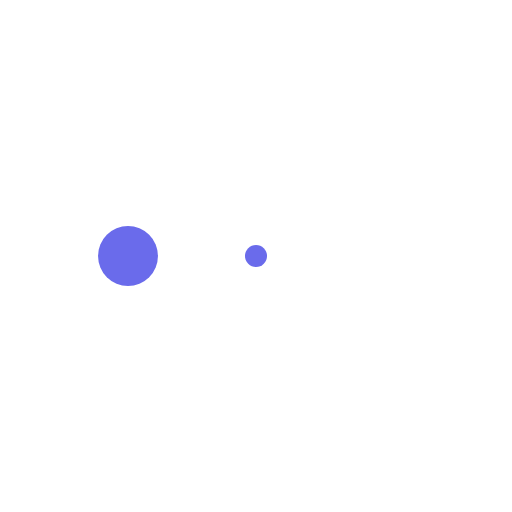
t = 0.00 s
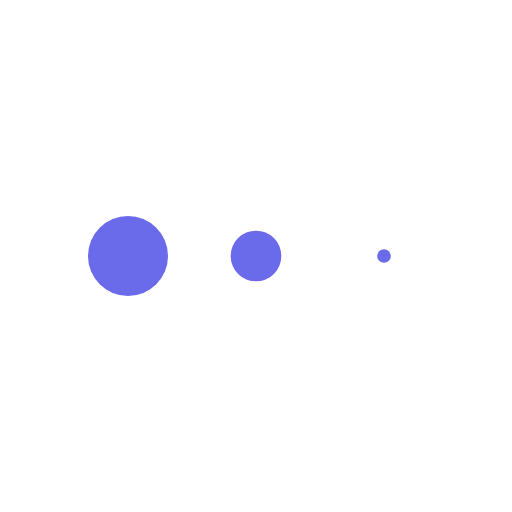
t = 0.13 s
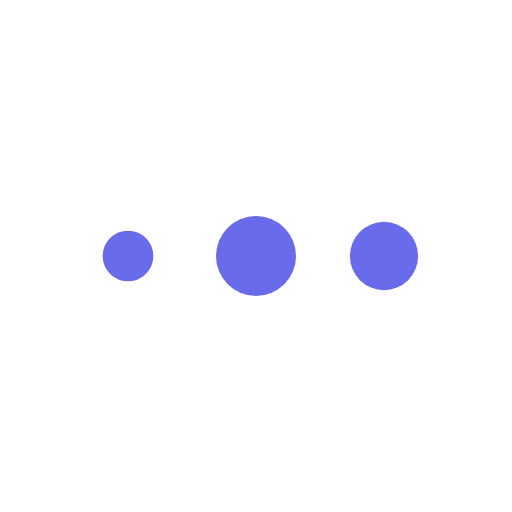
t = 0.38 s
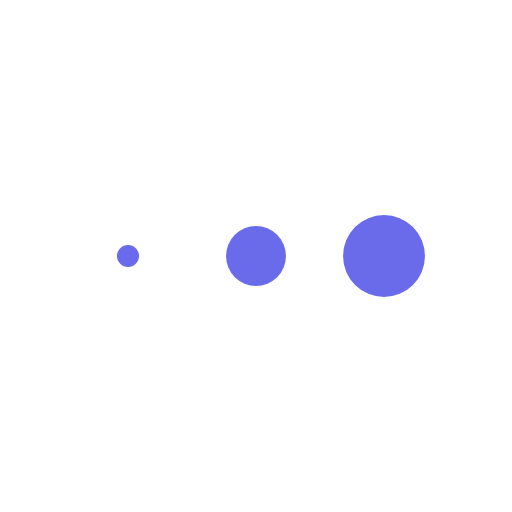
t = 0.50 s
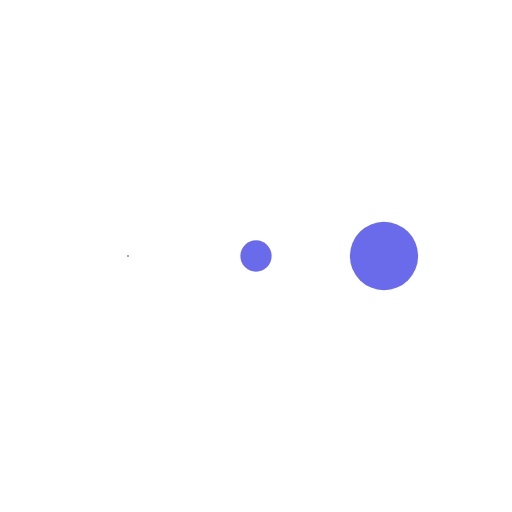
t = 0.63 s
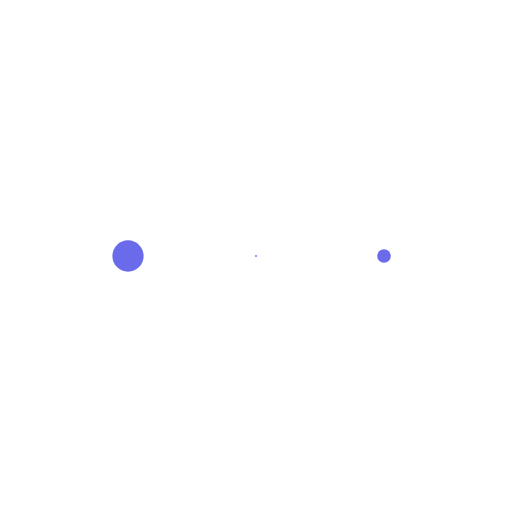
t = 0.88 s

The animated SVG that drew these frames (rendered in a browser with its animation timeline set to each time). Animation: 3 SMIL elements (animateTransform=3); one cycle of 1.00 s, repeats indefinitely.

<svg class="lds-message" width="30px" height="30px" xmlns="http://www.w3.org/2000/svg" xmlns:xlink="http://www.w3.org/1999/xlink" viewBox="0 0 100 100" preserveAspectRatio="xMidYMid"><g transform="translate(25 50)">
<circle cx="0" cy="0" r="8" fill="#6a6beb" transform="scale(0.0322113 0.0322113)">
  <animateTransform attributeName="transform" type="scale" begin="-0.3333333333333333s" calcMode="spline" keySplines="0.3 0 0.7 1;0.3 0 0.7 1" values="0;1;0" keyTimes="0;0.5;1" dur="1s" repeatCount="indefinite"></animateTransform>
</circle>
</g><g transform="translate(50 50)">
<circle cx="0" cy="0" r="8" fill="#6a6beb" transform="scale(0.148234 0.148234)">
  <animateTransform attributeName="transform" type="scale" begin="-0.16666666666666666s" calcMode="spline" keySplines="0.3 0 0.7 1;0.3 0 0.7 1" values="0;1;0" keyTimes="0;0.5;1" dur="1s" repeatCount="indefinite"></animateTransform>
</circle>
</g><g transform="translate(75 50)">
<circle cx="0" cy="0" r="8" fill="#6a6beb" transform="scale(0.599407 0.599407)">
  <animateTransform attributeName="transform" type="scale" begin="0s" calcMode="spline" keySplines="0.3 0 0.7 1;0.3 0 0.7 1" values="0;1;0" keyTimes="0;0.5;1" dur="1s" repeatCount="indefinite"></animateTransform>
</circle>
</g></svg>
